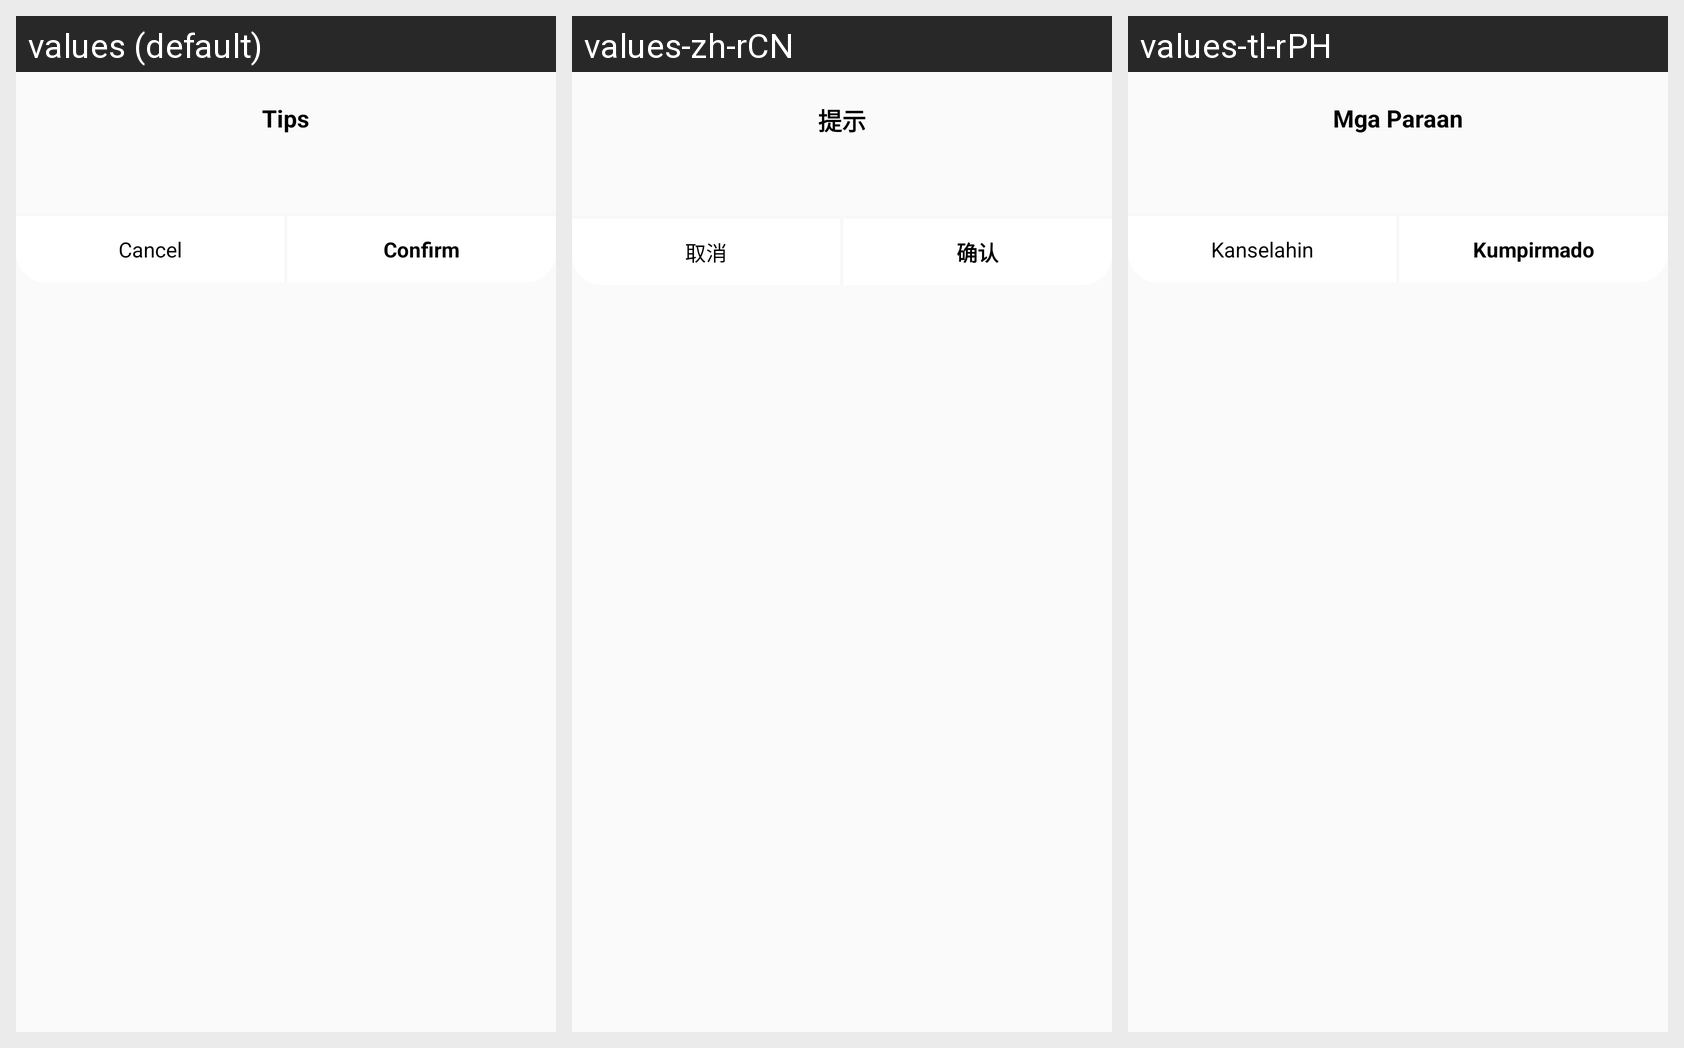

For this localized Android screen grid, give each drawn string resource with its value in every locale shown.
Android screen res/layout/dialog_hint_comment.xml rendered under 3 locales, left to right: values (default), values-zh-rCN, values-tl-rPH. Device: Nexus 5 (rendered at 1080×1920; each locale shown at half size, 540×960, under a caption strip naming it); theme AppTheme.
Strings drawn on this screen, with the default value and each locale's value (text and hints the layout hard-codes, and strings that could not be matched under every locale, appear in the picture but are not listed):

hint_title
  values: Tips
  values-zh-rCN: 提示
  values-tl-rPH: Mga Paraan

cancel
  values: Cancel
  values-zh-rCN: 取消
  values-tl-rPH: Kanselahin

confirm
  values: Confirm
  values-zh-rCN: 确认
  values-tl-rPH: Kumpirmado
